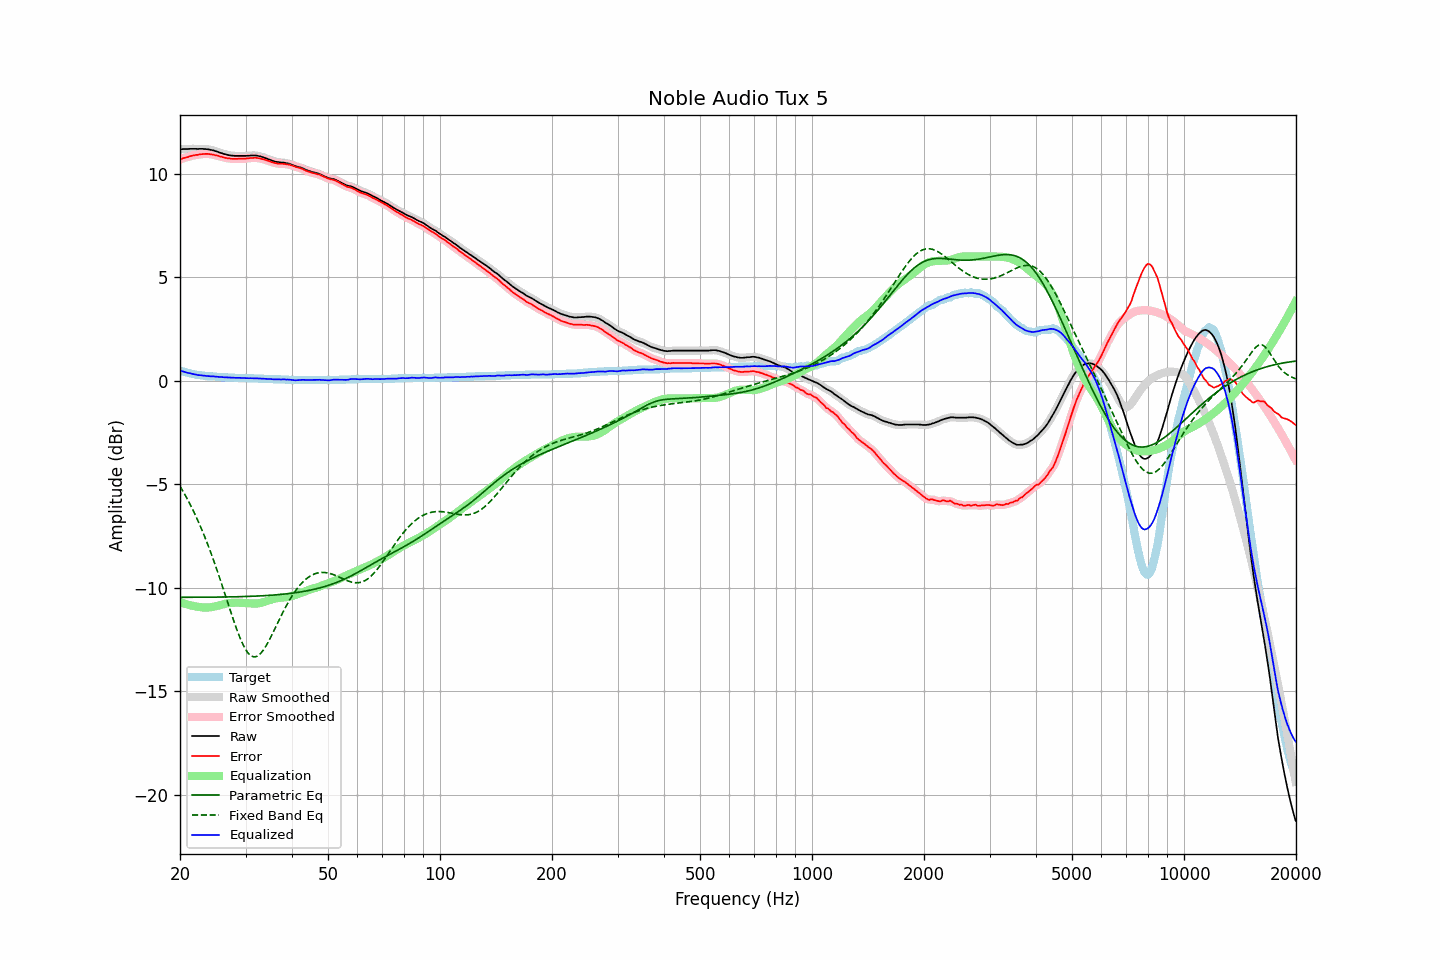

The data file committed next to this chart (first rows):
frequency, raw, error, smoothed, error_smoothed, equalization, parametric_eq, fixed_band_eq, equalized_raw, equalized_smoothed, target
20.00, 11.18, 10.68, 11.18, 10.69, -10.68, -10.46, -5.09, 0.49, 0.49, 0.49
20.20, 11.18, 10.71, 11.18, 10.71, -10.71, -10.46, -5.22, 0.46, 0.47, 0.46
20.40, 11.19, 10.74, 11.18, 10.74, -10.74, -10.46, -5.35, 0.45, 0.44, 0.44
20.61, 11.19, 10.76, 11.18, 10.76, -10.76, -10.45, -5.49, 0.42, 0.42, 0.42
20.81, 11.19, 10.78, 11.19, 10.78, -10.79, -10.45, -5.63, 0.40, 0.40, 0.40
21.02, 11.19, 10.80, 11.19, 10.81, -10.81, -10.45, -5.77, 0.38, 0.38, 0.38
21.23, 11.20, 10.83, 11.19, 10.83, -10.83, -10.45, -5.92, 0.37, 0.36, 0.36
21.44, 11.20, 10.85, 11.20, 10.85, -10.85, -10.45, -6.08, 0.35, 0.35, 0.34
21.66, 11.20, 10.87, 11.20, 10.87, -10.87, -10.45, -6.23, 0.33, 0.33, 0.32
21.87, 11.20, 10.88, 11.19, 10.89, -10.88, -10.45, -6.40, 0.31, 0.31, 0.31
22.09, 11.20, 10.90, 11.19, 10.90, -10.90, -10.45, -6.56, 0.30, 0.29, 0.29
22.31, 11.19, 10.90, 11.19, 10.91, -10.91, -10.45, -6.73, 0.27, 0.28, 0.28
22.54, 11.20, 10.92, 11.19, 10.92, -10.92, -10.45, -6.90, 0.27, 0.27, 0.27
22.76, 11.20, 10.93, 11.19, 10.93, -10.93, -10.45, -7.09, 0.26, 0.26, 0.26
22.99, 11.20, 10.94, 11.19, 10.94, -10.94, -10.45, -7.27, 0.25, 0.25, 0.25
23.22, 11.19, 10.94, 11.19, 10.95, -10.95, -10.45, -7.46, 0.24, 0.24, 0.24
23.45, 11.19, 10.95, 11.18, 10.95, -10.95, -10.45, -7.65, 0.24, 0.24, 0.23
23.69, 11.18, 10.95, 11.18, 10.95, -10.95, -10.45, -7.85, 0.23, 0.23, 0.22
23.92, 11.17, 10.94, 11.16, 10.94, -10.94, -10.45, -8.05, 0.22, 0.22, 0.22
24.16, 11.15, 10.93, 11.15, 10.94, -10.93, -10.45, -8.26, 0.21, 0.22, 0.21
24.40, 11.14, 10.92, 11.13, 10.92, -10.92, -10.45, -8.47, 0.21, 0.21, 0.21
24.65, 11.12, 10.91, 11.11, 10.91, -10.91, -10.45, -8.69, 0.21, 0.21, 0.20
24.89, 11.09, 10.88, 11.09, 10.89, -10.89, -10.45, -8.91, 0.20, 0.20, 0.20
25.14, 11.07, 10.87, 11.06, 10.87, -10.87, -10.44, -9.13, 0.20, 0.19, 0.19
25.39, 11.04, 10.85, 11.04, 10.85, -10.85, -10.44, -9.36, 0.19, 0.19, 0.18
25.65, 11.01, 10.82, 11.01, 10.83, -10.83, -10.44, -9.59, 0.18, 0.18, 0.18
25.91, 10.99, 10.81, 10.98, 10.81, -10.81, -10.44, -9.83, 0.18, 0.18, 0.17
26.16, 10.96, 10.78, 10.96, 10.79, -10.79, -10.44, -10.07, 0.17, 0.17, 0.17
26.43, 10.94, 10.76, 10.94, 10.77, -10.77, -10.44, -10.30, 0.17, 0.17, 0.17
26.69, 10.92, 10.75, 10.92, 10.75, -10.75, -10.44, -10.54, 0.16, 0.16, 0.16
26.96, 10.90, 10.73, 10.90, 10.74, -10.74, -10.44, -10.78, 0.16, 0.16, 0.16
27.23, 10.89, 10.73, 10.88, 10.73, -10.73, -10.44, -11.02, 0.16, 0.16, 0.15
27.50, 10.87, 10.71, 10.87, 10.72, -10.72, -10.43, -11.26, 0.15, 0.15, 0.15
27.77, 10.87, 10.71, 10.86, 10.71, -10.72, -10.43, -11.49, 0.15, 0.15, 0.15
28.05, 10.86, 10.71, 10.86, 10.71, -10.71, -10.43, -11.72, 0.14, 0.14, 0.14
28.33, 10.86, 10.71, 10.86, 10.71, -10.71, -10.43, -11.94, 0.14, 0.14, 0.14
28.62, 10.86, 10.71, 10.86, 10.72, -10.71, -10.43, -12.15, 0.14, 0.14, 0.14
28.90, 10.86, 10.72, 10.86, 10.72, -10.72, -10.42, -12.35, 0.14, 0.14, 0.13
29.19, 10.86, 10.72, 10.86, 10.72, -10.72, -10.42, -12.54, 0.14, 0.14, 0.13
29.48, 10.86, 10.72, 10.86, 10.72, -10.72, -10.42, -12.70, 0.13, 0.13, 0.13
29.78, 10.86, 10.72, 10.86, 10.72, -10.73, -10.42, -12.86, 0.13, 0.13, 0.13
30.08, 10.86, 10.72, 10.86, 10.73, -10.73, -10.42, -12.99, 0.12, 0.12, 0.13
30.38, 10.87, 10.74, 10.86, 10.74, -10.74, -10.41, -13.11, 0.13, 0.12, 0.12
30.68, 10.87, 10.74, 10.87, 10.74, -10.75, -10.41, -13.20, 0.12, 0.12, 0.12
30.99, 10.88, 10.75, 10.87, 10.75, -10.75, -10.41, -13.27, 0.12, 0.12, 0.12
31.30, 10.88, 10.75, 10.88, 10.76, -10.76, -10.40, -13.31, 0.12, 0.12, 0.12
31.61, 10.88, 10.76, 10.88, 10.76, -10.76, -10.40, -13.33, 0.12, 0.12, 0.11
31.93, 10.88, 10.76, 10.87, 10.76, -10.76, -10.40, -13.32, 0.12, 0.12, 0.11
32.24, 10.87, 10.75, 10.87, 10.76, -10.75, -10.39, -13.30, 0.11, 0.11, 0.11
32.57, 10.85, 10.74, 10.85, 10.74, -10.74, -10.39, -13.24, 0.11, 0.11, 0.10
32.89, 10.84, 10.73, 10.83, 10.73, -10.73, -10.39, -13.18, 0.11, 0.10, 0.10
33.22, 10.81, 10.70, 10.81, 10.71, -10.71, -10.38, -13.09, 0.10, 0.10, 0.10
33.55, 10.79, 10.69, 10.78, 10.69, -10.69, -10.38, -12.99, 0.10, 0.10, 0.09
33.89, 10.76, 10.66, 10.76, 10.66, -10.66, -10.37, -12.86, 0.09, 0.09, 0.09
34.23, 10.73, 10.63, 10.73, 10.64, -10.64, -10.37, -12.74, 0.09, 0.09, 0.09
34.57, 10.70, 10.61, 10.70, 10.61, -10.61, -10.36, -12.59, 0.09, 0.09, 0.08
34.92, 10.67, 10.58, 10.67, 10.58, -10.58, -10.36, -12.45, 0.08, 0.08, 0.08
35.27, 10.64, 10.55, 10.64, 10.56, -10.56, -10.35, -12.29, 0.08, 0.08, 0.08
35.62, 10.61, 10.53, 10.61, 10.53, -10.54, -10.35, -12.14, 0.07, 0.07, 0.07
35.97, 10.59, 10.51, 10.59, 10.51, -10.52, -10.34, -11.97, 0.07, 0.07, 0.07
... 635 more rows
